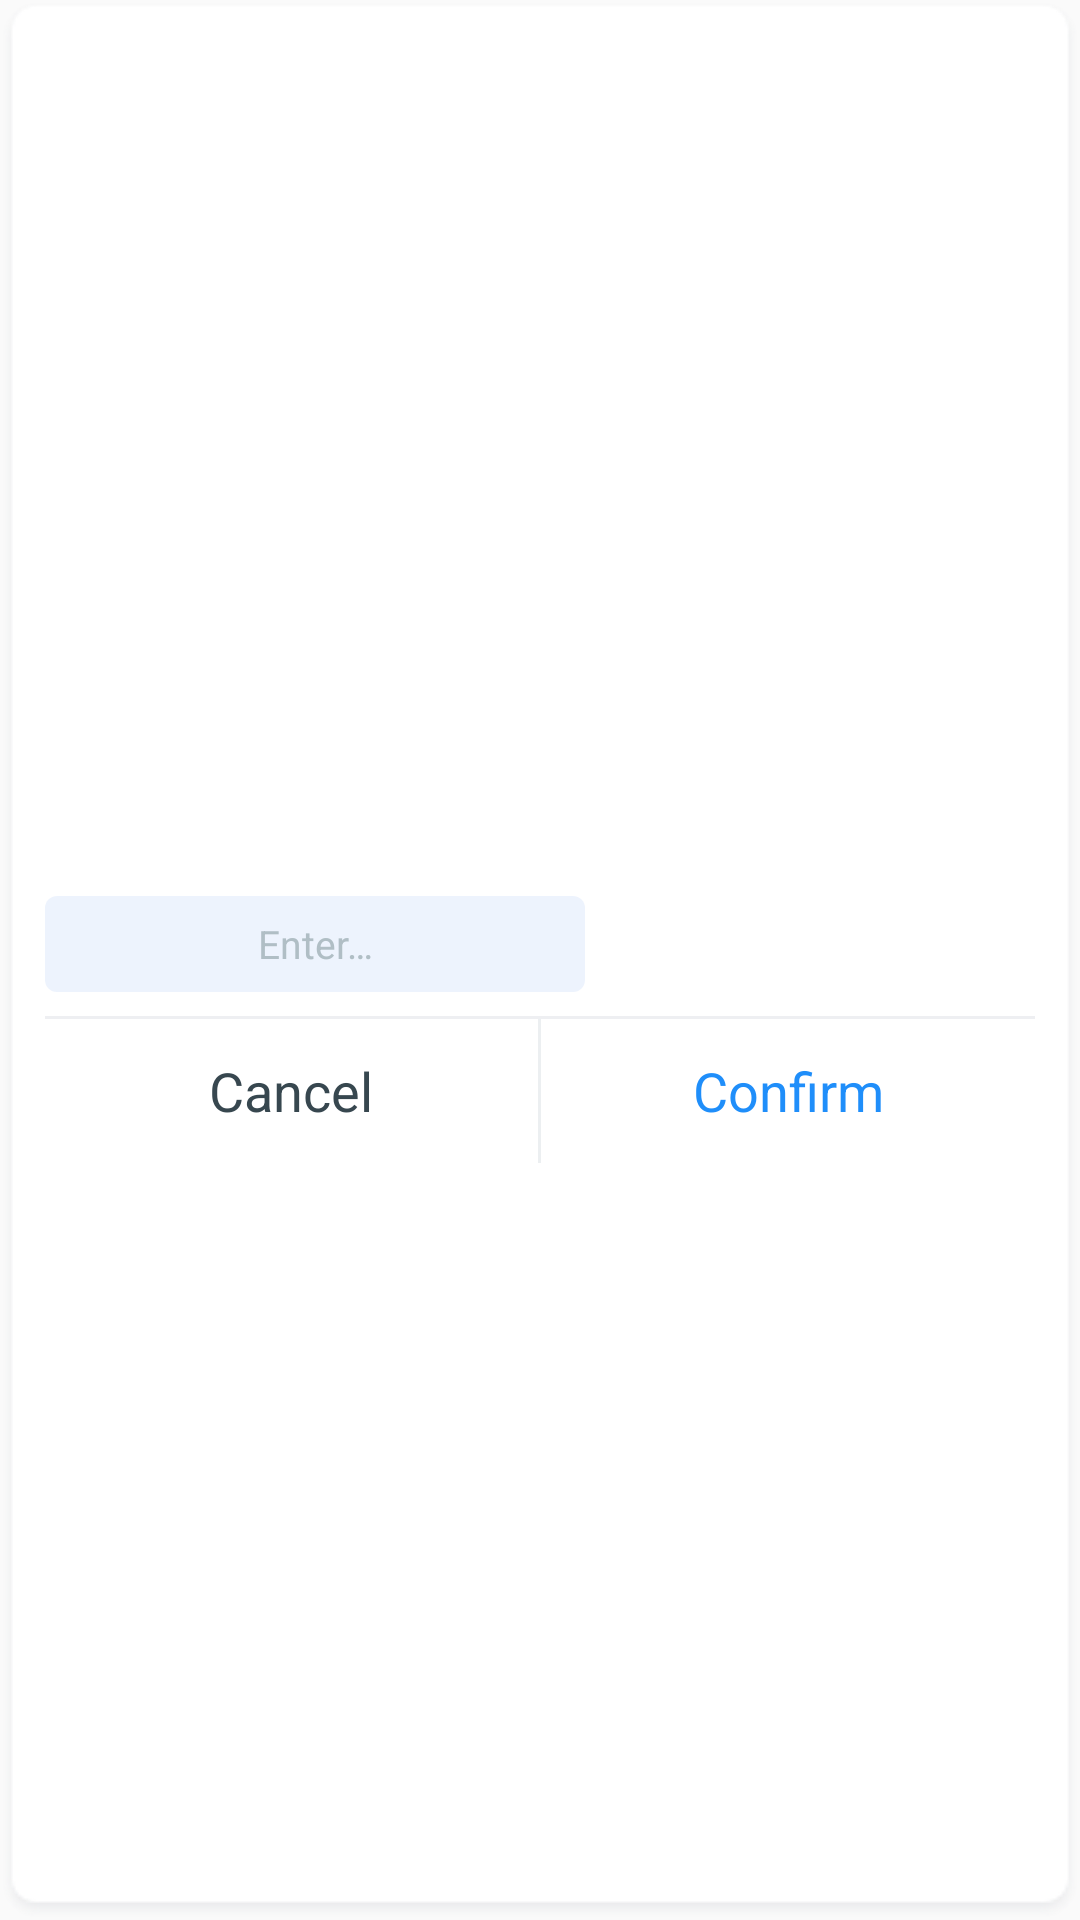

The Android layout XML behind this screen, and the referenced resources:
<!-- AndroidManifest.xml: application theme TranslucentTheme -->
<!-- res/layout/dialog_input_param.xml -->
<?xml version="1.0" encoding="utf-8"?>
<LinearLayout xmlns:android="http://schemas.android.com/apk/res/android"
    android:layout_width="wrap_content"
    android:layout_height="wrap_content"
    android:background="@drawable/icon_bg"
    android:gravity="center"
    android:orientation="vertical"
    android:paddingLeft="15dp"
    android:paddingRight="15dp">

    <TextView
        android:id="@+id/tvTitle"
        android:layout_width="wrap_content"
        android:layout_height="wrap_content"
        android:layout_marginTop="16dp"
        android:gravity="center"
        android:textColor="#37474F"
        android:textSize="18sp"
        android:textStyle="bold" />

    <LinearLayout
        android:layout_width="wrap_content"
        android:layout_height="wrap_content"
        android:orientation="horizontal"
        android:layout_marginTop="10dp"
        android:layout_gravity="center_vertical">

        <EditText
            android:id="@+id/etParam"
            android:layout_width="180dp"
            android:layout_height="32dp"
            android:background="@drawable/input_bg"
            android:ellipsize="end"
            android:gravity="center"
            android:hint="@string/hint_please_input"
            android:textColor="#ff455a64"
            android:textColorHint="#B0BEC5"
            android:textSize="13sp" />

        <TextView
            android:id="@+id/tvRange"
            style="@style/font_14_2f3b52"
            android:layout_width="wrap_content"
            android:layout_height="wrap_content"
            android:layout_marginLeft="5dp" />
    </LinearLayout>

    <View
        android:layout_width="match_parent"
        android:layout_height="1dp"
        android:layout_marginTop="8dp"
        android:background="#FFEEEFF2" />

    <LinearLayout
        android:layout_width="match_parent"
        android:layout_height="48dp"
        android:orientation="horizontal">

        <TextView
            android:id="@+id/tvCancel"
            android:layout_width="0dp"
            android:layout_height="match_parent"
            android:layout_weight="1"
            android:gravity="center"
            android:text="@string/cancel"
            android:textColor="#37474F"
            android:textSize="18sp" />

        <View
            android:id="@+id/viewLine"
            android:layout_width="1dp"
            android:layout_height="wrap_content"
            android:background="#ECEFF1" />

        <TextView
            android:id="@+id/tvSure"
            android:layout_width="0dp"
            android:layout_height="match_parent"
            android:layout_weight="1"
            android:gravity="center"
            android:text="@string/sure"
            android:textColor="@color/selection_color"
            android:textSize="18sp" />
    </LinearLayout>


</LinearLayout>
<!-- resources referenced by this layout -->
<resources>
  <color name="selection_color">#1F8EFA</color>
  <!-- drawable input_bg (drawable) -->
  <?xml version="1.0" encoding="utf-8"?>
  <shape xmlns:android="http://schemas.android.com/apk/res/android">
      <solid android:color="#142263E6"/>
      <corners android:radius="4dp" />
  </shape>
  <string name="cancel">Cancel</string>
  <string name="hint_please_input">Enter…</string>
  <string name="sure">Confirm</string>
  <style name="font_14_2f3b52">
          <item name="android:textSize">14sp</item>
          <item name="android:textColor">@color/black_ff2f3b52</item>
      </style>
  <style name="TranslucentTheme" parent="Theme.AppCompat.Light.NoActionBar" />
  <color name="black_ff2f3b52">#ff2f3b52</color>
</resources>
